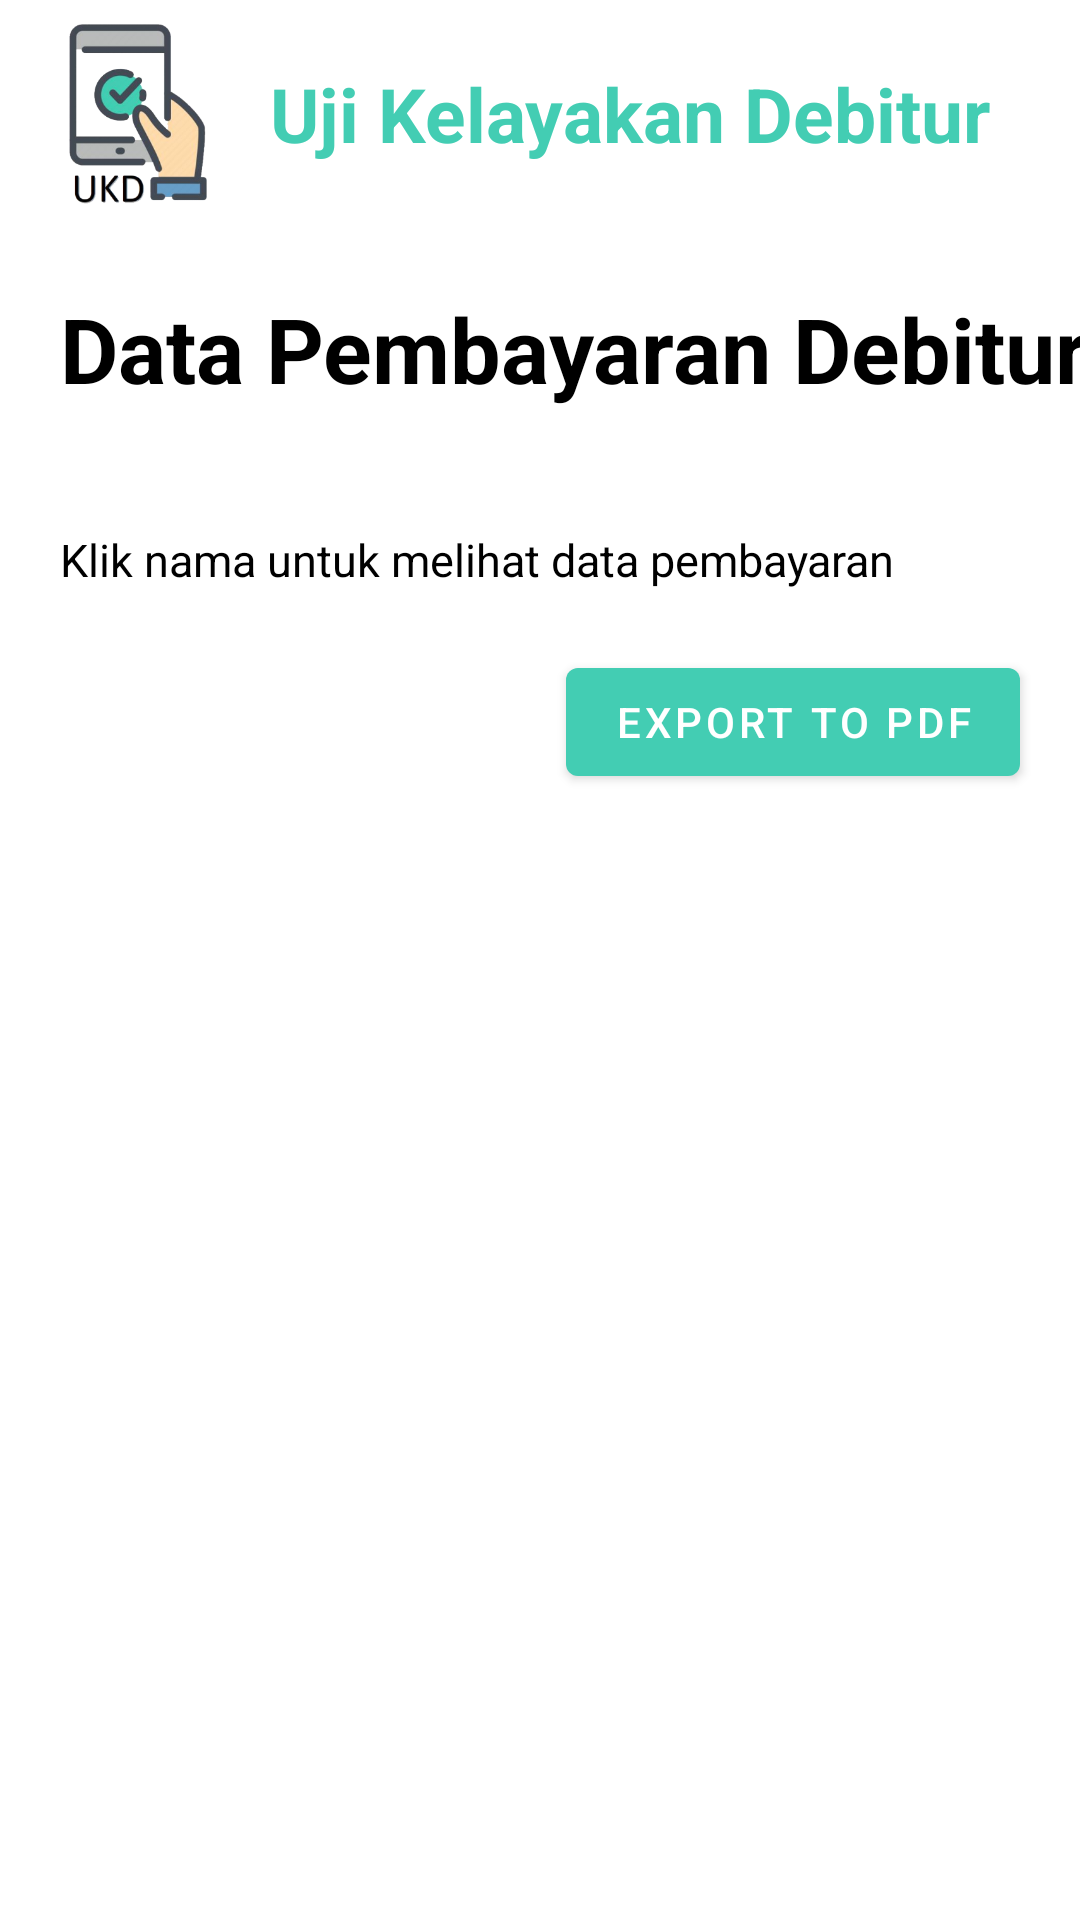

The Android layout XML behind this screen, and the referenced resources:
<!-- AndroidManifest.xml: application theme AppTheme -->
<!-- res/layout/activity_data_pembayaran_debitur.xml -->
<?xml version="1.0" encoding="utf-8"?>
<ScrollView
    xmlns:android="http://schemas.android.com/apk/res/android"
    xmlns:app="http://schemas.android.com/apk/res-auto"
    xmlns:tools="http://schemas.android.com/tools"
    android:layout_width="match_parent"
    android:layout_height="wrap_content">


<androidx.constraintlayout.widget.ConstraintLayout
    android:layout_width="match_parent"
    android:layout_height="match_parent"
    tools:context=".admin.DataPembayaranDebitur">

    <include
        android:id="@+id/include7"
        layout="@layout/toolbar" />

    <TextView
        android:id="@+id/textView"
        android:layout_width="wrap_content"
        android:layout_height="wrap_content"
        android:layout_margin="20dp"
        android:text="Data Pembayaran Debitur"
        android:textColor="@android:color/black"
        android:textSize="30sp"
        android:textStyle="bold"
        app:layout_constraintStart_toStartOf="parent"
        app:layout_constraintTop_toBottomOf="@+id/include7" />

    <androidx.recyclerview.widget.RecyclerView
        android:id="@+id/rv_data_pembayaran_debitur"
        android:layout_width="match_parent"
        android:layout_height="wrap_content"
        android:layout_margin="20dp"
        app:layout_constraintTop_toBottomOf="@+id/textView"
        tools:layout_editor_absoluteX="20dp"
        tools:listitem="@layout/data_debitur_items" />

    <TextView
        android:id="@+id/textView8"
        android:layout_width="wrap_content"
        android:layout_height="wrap_content"
        android:layout_margin="20dp"
        android:text="Klik nama untuk melihat data pembayaran"
        android:textColor="@android:color/black"
        android:textSize="15sp"
        app:layout_constraintStart_toStartOf="parent"
        app:layout_constraintTop_toBottomOf="@+id/rv_data_pembayaran_debitur" />

    <com.google.android.material.button.MaterialButton
        android:id="@+id/btnExportPembayaranDebitur"
        android:layout_width="wrap_content"
        android:layout_height="wrap_content"
        android:layout_margin="20dp"
        android:onClick="toExporDataPembayaranDebitur"
        android:text="Export To PDF"
        app:layout_constraintEnd_toEndOf="parent"
        app:layout_constraintTop_toBottomOf="@+id/textView8" />

</androidx.constraintlayout.widget.ConstraintLayout>
</ScrollView>
<!-- res/layout/toolbar.xml (included above) -->
<?xml version="1.0" encoding="utf-8"?>
<RelativeLayout xmlns:android="http://schemas.android.com/apk/res/android"
    android:layout_width="match_parent"
    android:layout_height="wrap_content"
    android:elevation="20dp"
    xmlns:app="http://schemas.android.com/apk/res-auto">
    <androidx.appcompat.widget.Toolbar
        android:id="@+id/toolbarS"
        android:layout_width="416dp"
        android:layout_height="76dp"
        app:layout_constraintStart_toStartOf="parent"
        app:layout_constraintTop_toTopOf="parent">

        <ImageView
            android:layout_width="60dp"
            android:layout_height="60dp"
            android:layout_margin="5dp"
            android:src="@drawable/ukdicon" />

        <TextView
            android:layout_width="wrap_content"
            android:layout_height="wrap_content"
            android:layout_marginLeft="20dp"
            android:text="Uji Kelayakan Debitur"
            android:textColor="@color/colorPrimary"
            android:textSize="25sp"
            android:textStyle="bold" />
    </androidx.appcompat.widget.Toolbar>
</RelativeLayout>
<!-- res/layout/data_debitur_items.xml (included above) -->
<?xml version="1.0" encoding="utf-8"?>
<RelativeLayout xmlns:android="http://schemas.android.com/apk/res/android"
    android:layout_width="match_parent"
    android:layout_height="wrap_content"
    android:id="@+id/rv_item"
    android:orientation="horizontal">

    <TextView
        android:id="@+id/txt_no_data_debitur"
        android:layout_width="60dp"
        android:layout_height="match_parent"
        android:layout_gravity="top"
        android:gravity="center_horizontal"
        android:text="No"

        android:textSize="12sp" />
    <TextView
        android:id="@+id/txt_kode_debitur_data_debitur"
        android:layout_width="100dp"
        android:text="Kode Debitur"
        android:layout_toRightOf="@id/txt_no_data_debitur"
        android:layout_height="match_parent"
        android:layout_gravity="top"
        android:gravity="center_horizontal"
        android:textSize="12sp" />

    <TextView
        android:id="@+id/txt_nama_data_debitur"
        android:layout_width="250dp"
        android:layout_toRightOf="@id/txt_kode_debitur_data_debitur"
        android:layout_height="wrap_content"
        android:layout_gravity="top"
        android:gravity="center_horizontal"
        android:text="Nama"
        android:textSize="12sp" />



</RelativeLayout>
<!-- resources referenced by this layout -->
<resources>
  <color name="colorPrimary">#43cdb3</color>
  <!-- drawable ukdicon: png bitmap (drawable, 51920 bytes) -->
  <style name="AppTheme" parent="Theme.MaterialComponents.DayNight.NoActionBar">
          
          <item name="colorPrimary">@color/colorPrimary</item>
          <item name="colorPrimaryDark">@color/colorPrimaryDark</item>
          <item name="colorAccent">@color/colorAccent</item>
      </style>
  <color name="colorPrimaryDark">#2D8877</color>
  <color name="colorAccent">#03DAC5</color>
</resources>
